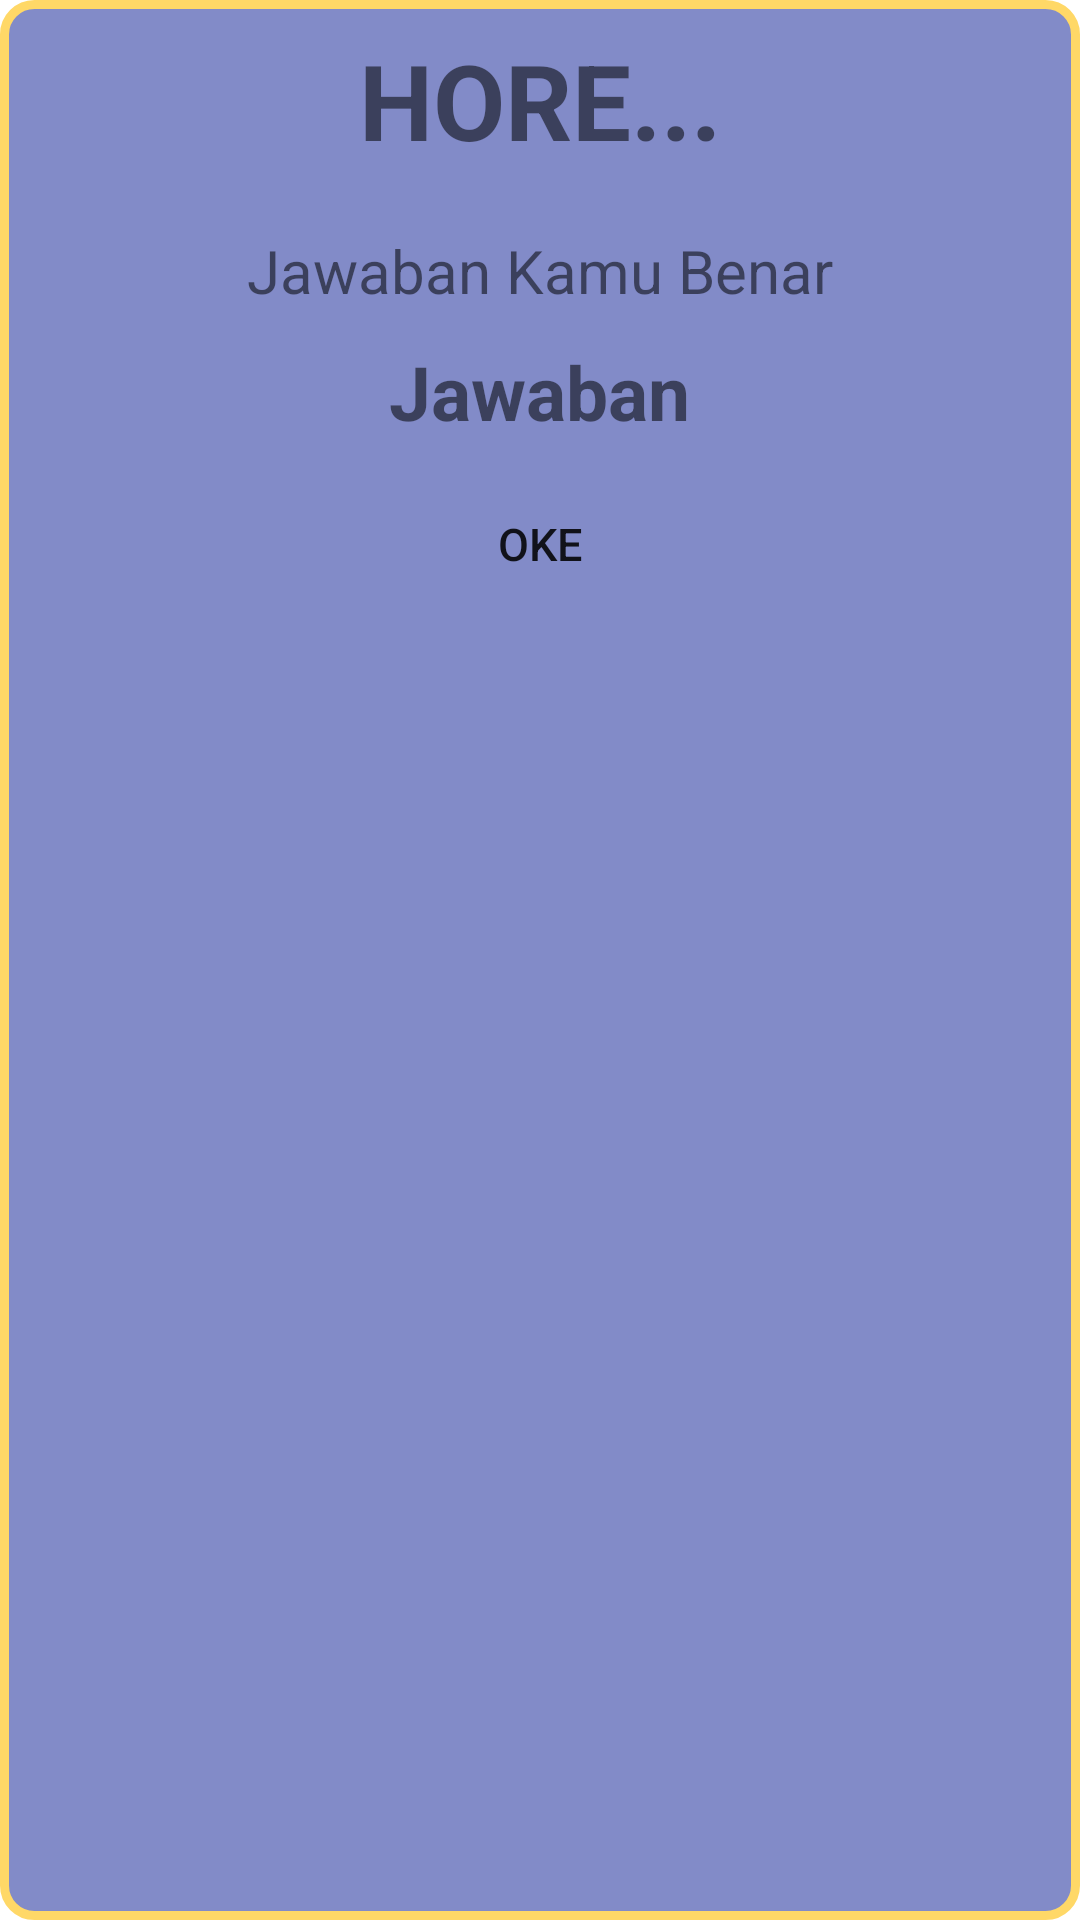

Produce the Android XML layout that renders to this screen, including the resource entries it uses.
<!-- AndroidManifest.xml: application theme Theme.ProjectUAS -->
<!-- res/layout/popup_benar.xml -->
<?xml version="1.0" encoding="utf-8"?>
<LinearLayout xmlns:android="http://schemas.android.com/apk/res/android"
    android:layout_width="350dp"
    android:layout_height="350dp"
    xmlns:app="http://schemas.android.com/apk/res-auto"
    android:orientation="vertical"
    android:layout_gravity="center"
    android:padding="10dp"
    android:background="@drawable/background_popup">

    <TextView
        android:layout_width="wrap_content"
        android:layout_height="wrap_content"
        android:text="HORE..."
        android:textStyle="bold"
        android:textSize="35dp"
        android:layout_gravity="center"/>


    <ImageView
        android:layout_width="wrap_content"
        android:layout_height="wrap_content"
        android:layout_gravity="center"
        android:background="@drawable/shape10"
        android:layout_marginTop="10dp"
        android:src="@drawable/trophy_icon"/>

    <TextView
        android:layout_width="wrap_content"
        android:layout_height="wrap_content"
        android:text="Jawaban Kamu Benar"
        android:textSize="20dp"
        android:layout_marginTop="10dp"
        android:layout_gravity="center"/>

    <TextView
        android:layout_width="wrap_content"
        android:layout_height="wrap_content"
        android:text="Jawaban"
        android:textStyle="bold"
        android:textSize="25dp"
        android:layout_marginTop="10dp"
        android:layout_gravity="center"
        android:id="@+id/jawaban"/>

    <Button
        android:layout_width="200dp"
        android:layout_height="wrap_content"
        android:text="OKE"
        android:layout_marginTop="10dp"
        android:layout_gravity="center"
        android:background="@drawable/shape_ori"
        android:textSize="15dp"
        android:id="@+id/kmb"/>



</LinearLayout>
<!-- resources referenced by this layout -->
<resources>
  <!-- drawable background_popup (drawable) -->
  <?xml version="1.0" encoding="utf-8"?>
  <shape  xmlns:android="http://schemas.android.com/apk/res/android">
      <solid android:color="@color/biru_langit"/>
      <stroke android:width="3dp"
          android:color="@color/kuning"/>
      <corners android:radius="10dp"/>
  </shape>
  <!-- drawable shape10 (drawable) -->
  <?xml version="1.0" encoding="utf-8"?>
  <shape android:shape="rectangle" xmlns:android="http://schemas.android.com/apk/res/android">
      <solid android:color="@color/biru_langit"/>
      <corners android:radius="10dp"/>
  </shape>
  <style name="Theme.ProjectUAS" parent="Theme.MaterialComponents.DayNight.NoActionBar">
          
          <item name="colorPrimary">@color/purple_500</item>
          <item name="colorPrimaryVariant">@color/kuning</item>
          <item name="colorOnPrimary">@color/white</item>
          
          <item name="colorSecondary">@color/teal_200</item>
          <item name="colorSecondaryVariant">@color/teal_700</item>
          <item name="colorOnSecondary">@color/black</item>
          
          <item name="android:statusBarColor" tools:targetApi="l">?attr/colorPrimaryVariant</item>
          
      </style>
  <color name="biru_langit">#828BC8</color>
  <color name="kuning">#FFD867</color>
  <color name="purple_500">#FF6200EE</color>
  <color name="white">#FFFFFFFF</color>
  <color name="teal_200">#FF03DAC5</color>
  <color name="teal_700">#FF018786</color>
  <color name="black">#FF000000</color>
</resources>
